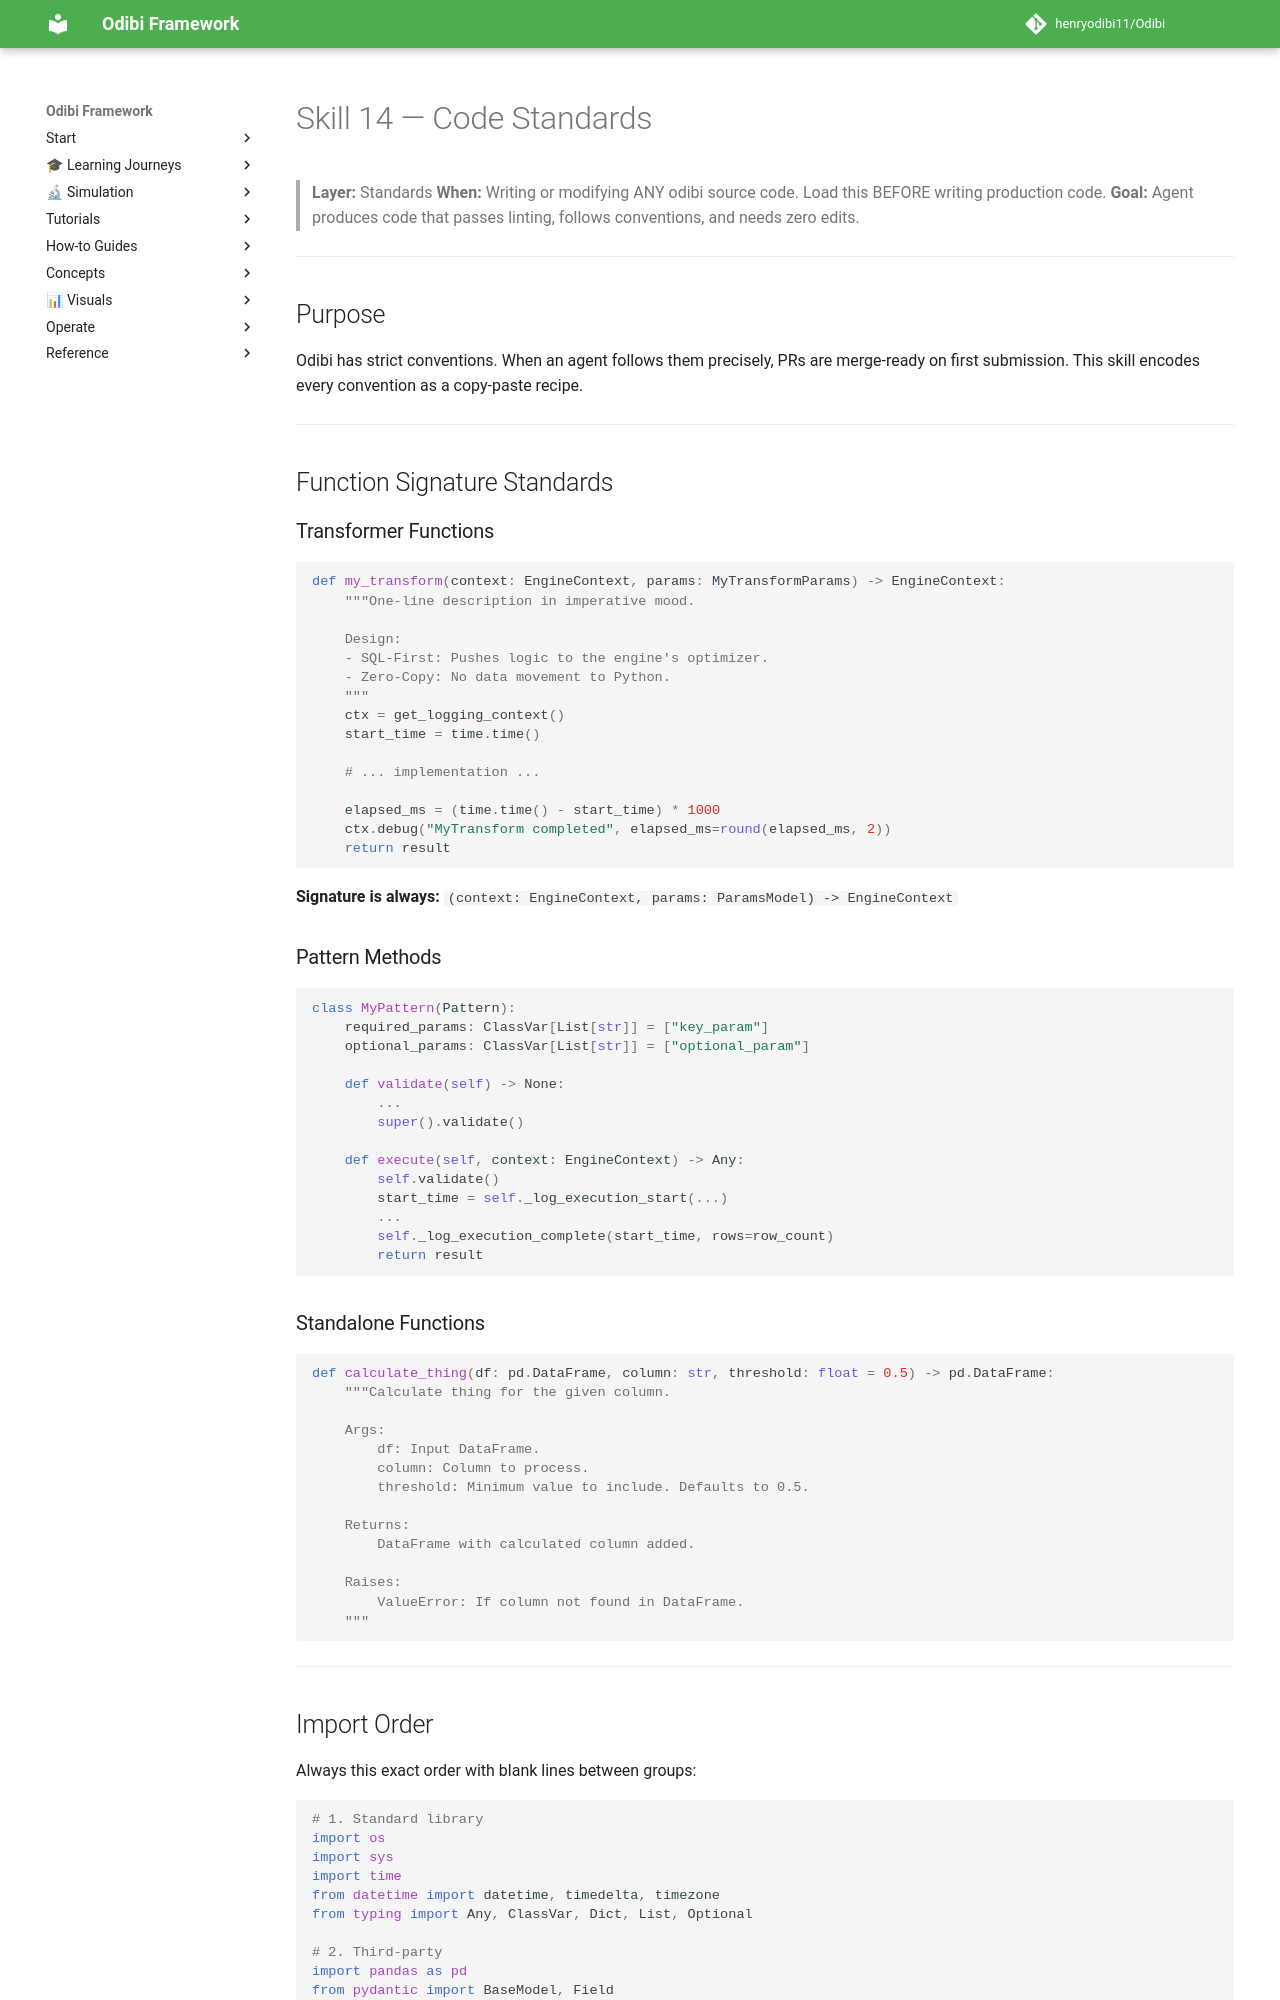

repository: henryodibi11/Odibi · page: skills/14_code_standards/index.html · generator: mkdocs

# Skill 14 — Code Standards

> **Layer:** Standards
> **When:** Writing or modifying ANY odibi source code. Load this BEFORE writing production code.
> **Goal:** Agent produces code that passes linting, follows conventions, and needs zero edits.

---

## Purpose

Odibi has strict conventions. When an agent follows them precisely, PRs are merge-ready on first submission. This skill encodes every convention as a copy-paste recipe.

---

## Function Signature Standards

### Transformer Functions
```python
def my_transform(context: EngineContext, params: MyTransformParams) -> EngineContext:
    """One-line description in imperative mood.

    Design:
    - SQL-First: Pushes logic to the engine's optimizer.
    - Zero-Copy: No data movement to Python.
    """
    ctx = get_logging_context()
    start_time = time.time()

    # ... implementation ...

    elapsed_ms = (time.time() - start_time) * 1000
    ctx.debug("MyTransform completed", elapsed_ms=round(elapsed_ms, 2))
    return result
```

**Signature is always:** `(context: EngineContext, params: ParamsModel) -> EngineContext`

### Pattern Methods
```python
class MyPattern(Pattern):
    required_params: ClassVar[List[str]] = ["key_param"]
    optional_params: ClassVar[List[str]] = ["optional_param"]

    def validate(self) -> None:
        ...
        super().validate()

    def execute(self, context: EngineContext) -> Any:
        self.validate()
        start_time = self._log_execution_start(...)
        ...
        self._log_execution_complete(start_time, rows=row_count)
        return result
```

### Standalone Functions
```python
def calculate_thing(df: pd.DataFrame, column: str, threshold: float = 0.5) -> pd.DataFrame:
    """Calculate thing for the given column.

    Args:
        df: Input DataFrame.
        column: Column to process.
        threshold: Minimum value to include. Defaults to 0.5.

    Returns:
        DataFrame with calculated column added.

    Raises:
        ValueError: If column not found in DataFrame.
    """
```

---
